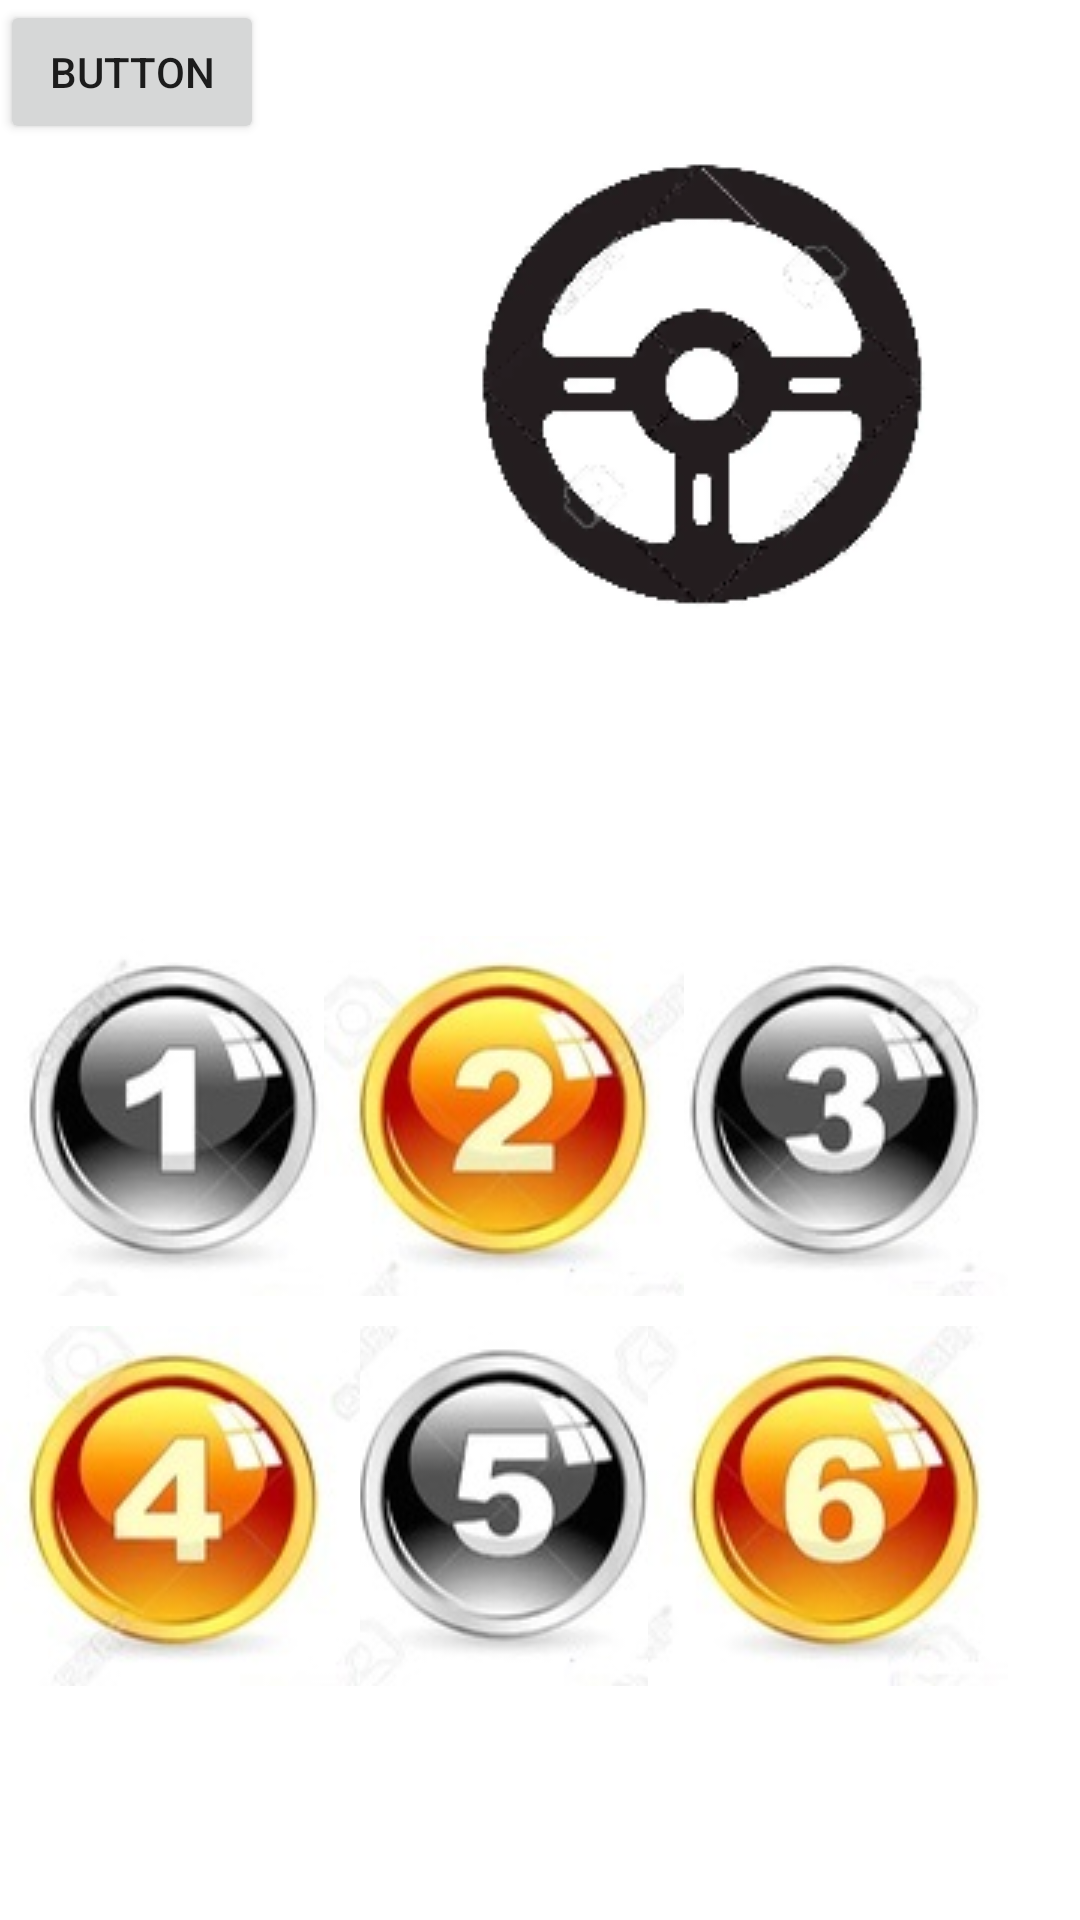

This screen was rendered from an Android layout file. Write that file and the resources it references.
<!-- AndroidManifest.xml: application theme Theme.Wifihandler -->
<!-- res/layout/auto_control.xml -->
<?xml version="1.0" encoding="utf-8"?>

<androidx.constraintlayout.widget.ConstraintLayout
    xmlns:android="http://schemas.android.com/apk/res/android"
    xmlns:app="http://schemas.android.com/apk/res-auto"
    xmlns:tools="http://schemas.android.com/tools"
    android:layout_width="match_parent"
    android:layout_height="match_parent">

    <ImageButton
        android:id="@+id/waypoint5"
        android:layout_width="120dp"
        android:layout_height="120dp"
        app:layout_constraintBottom_toBottomOf="parent"
        app:layout_constraintEnd_toEndOf="parent"
        app:layout_constraintHorizontal_bias="0.45"
        app:layout_constraintStart_toStartOf="parent"
        app:layout_constraintTop_toTopOf="parent"
        app:layout_constraintVertical_bias="0.85"
        app:srcCompat="@drawable/five" />

    <ImageButton
        android:id="@+id/waypoint4"
        android:layout_width="120dp"
        android:layout_height="120dp"
        app:layout_constraintBottom_toBottomOf="parent"
        app:layout_constraintEnd_toEndOf="parent"
        app:layout_constraintHorizontal_bias="0.0"
        app:layout_constraintStart_toStartOf="parent"
        app:layout_constraintTop_toTopOf="parent"
        app:layout_constraintVertical_bias="0.85"
        app:srcCompat="@drawable/four" />

    <ImageButton
        android:id="@+id/waypoint1"
        android:layout_width="120dp"
        android:layout_height="120dp"
        app:layout_constraintBottom_toBottomOf="parent"
        app:layout_constraintEnd_toEndOf="parent"
        app:layout_constraintHorizontal_bias="0.0"
        app:layout_constraintStart_toStartOf="parent"
        app:layout_constraintTop_toTopOf="parent"
        app:layout_constraintVertical_bias="0.6"
        app:srcCompat="@drawable/one" />

    <ImageButton
        android:id="@+id/waypoint6"
        android:layout_width="120dp"
        android:layout_height="120dp"
        app:layout_constraintBottom_toBottomOf="parent"
        app:layout_constraintEnd_toEndOf="parent"
        app:layout_constraintHorizontal_bias="0.9"
        app:layout_constraintStart_toStartOf="parent"
        app:layout_constraintTop_toTopOf="parent"
        app:layout_constraintVertical_bias="0.85"
        app:srcCompat="@drawable/six" />

    <ImageButton
        android:id="@+id/waypoint3"
        android:layout_width="120dp"
        android:layout_height="120dp"
        app:layout_constraintBottom_toBottomOf="parent"
        app:layout_constraintEnd_toEndOf="parent"
        app:layout_constraintHorizontal_bias="0.9"
        app:layout_constraintStart_toStartOf="parent"
        app:layout_constraintTop_toTopOf="parent"
        app:layout_constraintVertical_bias="0.6"
        app:srcCompat="@drawable/three" />

    <ImageButton
        android:id="@+id/waypoint2"
        android:layout_width="120dp"
        android:layout_height="120dp"
        app:layout_constraintBottom_toBottomOf="parent"
        app:layout_constraintEnd_toEndOf="parent"
        app:layout_constraintHorizontal_bias="0.45"
        app:layout_constraintStart_toStartOf="parent"
        app:layout_constraintTop_toTopOf="parent"
        app:layout_constraintVertical_bias="0.6"
        app:srcCompat="@drawable/two" />

    <ImageButton
        android:id="@+id/handle"
        android:layout_width="170dp"
        android:layout_height="170dp"
        app:layout_constraintBottom_toBottomOf="parent"
        app:layout_constraintEnd_toEndOf="parent"
        app:layout_constraintHorizontal_bias="0.8"
        app:layout_constraintStart_toStartOf="parent"
        app:layout_constraintTop_toTopOf="parent"
        app:layout_constraintVertical_bias="0.07"
        app:srcCompat="@drawable/handle" />

    <Button
        android:id="@+id/button"
        android:layout_width="wrap_content"
        android:layout_height="wrap_content"
        android:text="Button"
        tools:layout_editor_absoluteX="54dp"
        tools:layout_editor_absoluteY="229dp" />
</androidx.constraintlayout.widget.ConstraintLayout>
<!-- resources referenced by this layout -->
<resources>
  <!-- drawable five: jpg bitmap (drawable, 6191 bytes) -->
  <!-- drawable four: jpg bitmap (drawable, 6870 bytes) -->
  <!-- drawable handle: png bitmap (drawable, 12695 bytes) -->
  <!-- drawable one: jpg bitmap (drawable, 5544 bytes) -->
  <!-- drawable six: jpg bitmap (drawable, 6946 bytes) -->
  <!-- drawable three: jpg bitmap (drawable, 5953 bytes) -->
  <!-- drawable two: jpg bitmap (drawable, 7032 bytes) -->
  <style name="Theme.Wifihandler" parent="Theme.MaterialComponents.DayNight.DarkActionBar">
          
          <item name="colorPrimary">@color/purple_500</item>
          <item name="colorPrimaryVariant">@color/purple_700</item>
          <item name="colorOnPrimary">@color/white</item>
          
          <item name="colorSecondary">@color/teal_200</item>
          <item name="colorSecondaryVariant">@color/teal_700</item>
          <item name="colorOnSecondary">@color/black</item>
          
          <item name="android:statusBarColor" tools:targetApi="l">?attr/colorPrimaryVariant</item>
          
      </style>
  <!-- not gathered from this repository: default colours our renderer supplied (Android Studio template values) -->
  <color name="purple_500">#FF6200EE</color>
  <color name="purple_700">#FF3700B3</color>
  <color name="teal_200">#FF03DAC5</color>
  <color name="teal_700">#FF018786</color>
  <color name="black">#FF000000</color>
  <color name="white">#FFFFFFFF</color>
</resources>
